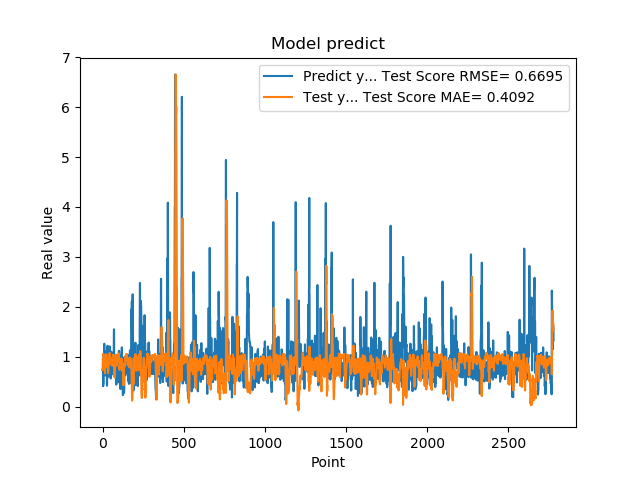

Source data for this figure (header and first rows):
7.321749925613403320e-01, 7.322639960734257381e-01
7.321749925613403320e-01, 8.054140265443795466e-01
7.640249729156494141e-01, 1.005520801974577827e+00
7.640249729156494141e-01, 1.028350419859205278e+00
4.072830080986022949e-01, 1.056951985698065366e+00
4.752210080623625599e-01, 9.380574604061031607e-01
4.752210080623625599e-01, 8.976237005206252340e-01
8.781340122222900391e-01, 8.393695255864840332e-01
8.781340122222900391e-01, 8.305692933770879582e-01
7.414129972457885742e-01, 8.556148542488092312e-01
1.258002042770385520e+00, 9.152141048562769665e-01
1.258002042770385520e+00, 9.210654675127648572e-01
1.069700956344604492e+00, 7.919422735880663478e-01
1.069700956344604492e+00, 7.741595624392302311e-01
7.274609804153442383e-01, 7.767470159544590524e-01
7.892770171165466309e-01, 6.669140318735421458e-01
7.892770171165466309e-01, 7.583227101236250656e-01
6.237750053405761719e-01, 8.752676824059036909e-01
6.237750053405761719e-01, 9.020815266999514526e-01
6.914690136909484863e-01, 1.040088353976923230e+00
8.557710051536558948e-01, 1.025082360113318325e+00
8.557710051536558948e-01, 1.023731919652351774e+00
7.093830108642578125e-01, 1.027818226143942137e+00
7.093830108642578125e-01, 1.024915666218750188e+00
1.014547944068908691e+00, 1.045205448398807579e+00
1.115731000900268555e+00, 9.932620076730054315e-01
1.115731000900268555e+00, 9.081718927973763122e-01
4.182830154895783026e-01, 8.760664710457765070e-01
4.182830154895783026e-01, 8.456195677224001006e-01
1.002280950546264648e+00, 8.288217397375590156e-01
1.218860983848571777e+00, 8.331362220462835699e-01
1.218860983848571777e+00, 7.812743094544366551e-01
1.143296003341674805e+00, 8.907534493112433394e-01
1.143296003341674805e+00, 8.561370524571279006e-01
6.528189778327941895e-01, 6.775908279419526892e-01
6.746559739112854004e-01, 6.677144034698891950e-01
6.746559739112854004e-01, 7.574786779055067143e-01
6.009536385536193848e-01, 8.372932012809639613e-01
6.009536385536193848e-01, 8.578946180575913738e-01
6.694570183753967285e-01, 9.835917839721751710e-01
6.538079977035522461e-01, 9.940491431229653285e-01
6.538079977035522461e-01, 9.686273766685914444e-01
7.814120054244995117e-01, 9.883614923503633021e-01
7.814120054244995117e-01, 1.044749213404463362e+00
1.206303954124450906e+00, 1.072189826512071287e+00
8.469259738922119141e-01, 9.823081562585330717e-01
8.469259738922119141e-01, 9.339821566261445884e-01
8.286409974098205566e-01, 9.187637538448794050e-01
8.286409974098205566e-01, 9.281089214975011270e-01
6.482390165328979492e-01, 8.446764451123621731e-01
5.623700022697448730e-01, 9.726546141247804922e-01
5.623700022697448730e-01, 9.433037092079719077e-01
7.183309793472290039e-01, 9.079458343542800014e-01
7.183309793472290039e-01, 8.780213977111100965e-01
1.099647998809814453e+00, 8.738186551543593028e-01
9.541710019111632191e-01, 9.080649606601423063e-01
9.541710019111632191e-01, 9.058855851028427830e-01
7.290139794349670410e-01, 8.833586442856059540e-01
7.290139794349670410e-01, 8.964518710121396339e-01
6.694499850273132324e-01, 8.193034403744466898e-01
8.631219863891601562e-01, 8.763460119434077766e-01
... 2,719 more rows
